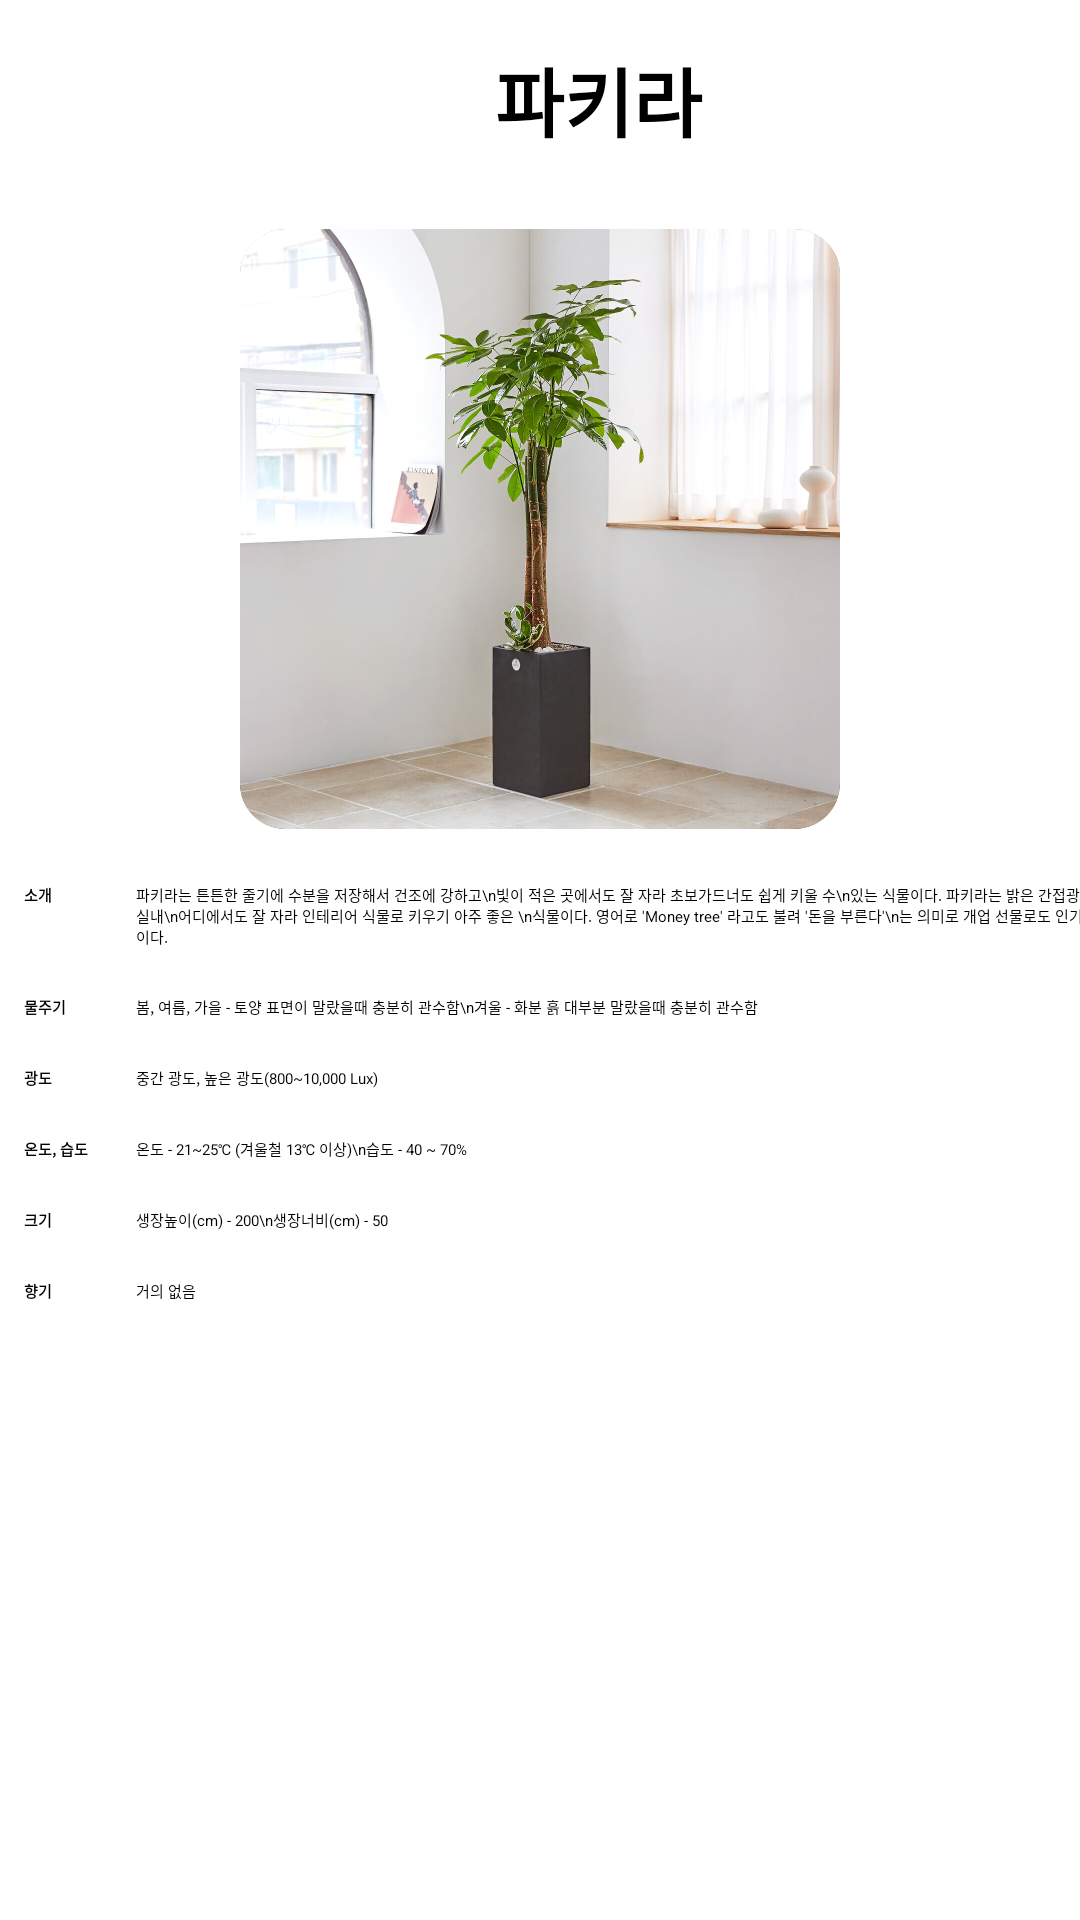

Write the Android layout XML for this screen, with the resource values it uses.
<!-- AndroidManifest.xml: application theme Theme.Plant -->
<!-- res/layout/fragment_recommend_plant6.xml -->
<?xml version="1.0" encoding="utf-8"?>
<LinearLayout xmlns:android="http://schemas.android.com/apk/res/android"
    xmlns:tools="http://schemas.android.com/tools"
    android:layout_width="match_parent"
    android:layout_height="match_parent"
    xmlns:app="http://schemas.android.com/apk/res-auto"
    android:orientation="vertical">

    

    <LinearLayout
        android:layout_width="match_parent"
        android:layout_height="wrap_content"
        android:orientation="vertical"
        android:gravity="center">

        <LinearLayout
            android:layout_width="match_parent"
            android:layout_height="wrap_content"
            android:orientation="horizontal"
            android:gravity="center_vertical"
            android:padding="5dp">

            <ImageView
                android:id="@+id/backBtn"
                android:layout_width="40dp"
                android:layout_height="40dp"
                android:background="@drawable/back"
                android:backgroundTint="#6DF8B7"/>

            <TextView
                android:layout_width="wrap_content"
                android:layout_height="wrap_content"
                android:layout_weight="1"
                android:text="파키라"
                android:layout_marginLeft="110dp"
                android:padding="10dp"
                android:textStyle="bold"
                android:textSize="25dp"/>
        </LinearLayout>

        <ImageView
            android:layout_width="200dp"
            android:layout_height="200dp"
            android:layout_marginTop="10dp"
            android:scaleType="fitCenter"
            android:src="@drawable/recommendplant6"
            android:layout_marginBottom="10dp"
            android:background="@drawable/comment_border"
            android:clipToOutline="true"/>

    </LinearLayout>


    <LinearLayout
        android:layout_width="match_parent"
        android:layout_height="wrap_content"
        android:orientation="vertical">

        <TableLayout
            android:layout_width="match_parent"
            android:layout_height="wrap_content"
            android:stretchColumns="1">

            <TableRow>
                <TextView
                    android:layout_width="wrap_content"
                    android:layout_height="wrap_content"
                    android:padding="8dp"
                    android:text="소개"
                    android:textStyle="bold"/>

                <TextView
                    android:layout_width="wrap_content"
                    android:layout_height="wrap_content"
                    android:padding="8dp"
                    android:text="파키라는 튼튼한 줄기에 수분을 저장해서 건조에 강하고\n빛이 적은 곳에서도 잘 자라 초보가드너도 쉽게 키울 수\n있는 식물이다. 파키라는 밝은 간접광을 좋아하여, 실내\n어디에서도 잘 자라 인테리어 식물로 키우기 아주 좋은 \n식물이다. 영어로 'Money tree' 라고도 불려 '돈을 부른다'\n는 의미로 개업 선물로도 인기가 많은 식물이다."/>
            </TableRow>

            <TableRow>
                <TextView
                    android:layout_width="wrap_content"
                    android:layout_height="wrap_content"
                    android:padding="8dp"
                    android:text="물주기"
                    android:textStyle="bold"/>

                <TextView
                    android:layout_width="wrap_content"
                    android:layout_height="wrap_content"
                    android:padding="8dp"
                    android:text="봄, 여름, 가을 - 토양 표면이 말랐을때 충분히 관수함\n겨울 - 화분 흙 대부분 말랐을때 충분히 관수함" />
            </TableRow>

            <TableRow>
                <TextView
                    android:layout_width="wrap_content"
                    android:layout_height="wrap_content"
                    android:padding="8dp"
                    android:text="광도"
                    android:textStyle="bold"/>

                <TextView
                    android:layout_width="wrap_content"
                    android:layout_height="wrap_content"
                    android:padding="8dp"
                    android:text="중간 광도, 높은 광도(800~10,000 Lux)" />
            </TableRow>

            <TableRow>
                <TextView
                    android:layout_width="wrap_content"
                    android:layout_height="wrap_content"
                    android:padding="8dp"
                    android:text="온도, 습도"
                    android:textStyle="bold"/>

                <TextView
                    android:layout_width="wrap_content"
                    android:layout_height="wrap_content"
                    android:padding="8dp"
                    android:text="온도 - 21~25℃ (겨울철 13℃ 이상)\n습도 - 40 ~ 70%" />
            </TableRow>

            <TableRow>
                <TextView
                    android:layout_width="wrap_content"
                    android:layout_height="wrap_content"
                    android:padding="8dp"
                    android:text="크기"
                    android:textStyle="bold"/>

                <TextView
                    android:layout_width="wrap_content"
                    android:layout_height="wrap_content"
                    android:padding="8dp"
                    android:text="생장높이(cm) - 200\n생장너비(cm) - 50" />
            </TableRow>

            <TableRow>
                <TextView
                    android:layout_width="wrap_content"
                    android:layout_height="wrap_content"
                    android:padding="8dp"
                    android:text="향기"
                    android:textStyle="bold"/>

                <TextView
                    android:layout_width="wrap_content"
                    android:layout_height="wrap_content"
                    android:padding="8dp"
                    android:text="거의 없음" />
            </TableRow>

        </TableLayout>


    </LinearLayout>


</LinearLayout>
<!-- resources referenced by this layout -->
<resources>
  <!-- drawable comment_border (drawable) -->
  <?xml version="1.0" encoding="utf-8"?>
  <layer-list xmlns:android="http://schemas.android.com/apk/res/android">
  
      
      <item>
          <shape android:shape="rectangle">
              <solid android:color="@android:color/transparent" /> 
              <stroke
                  android:width="1dp"
                  android:color="@color/black"/>
              <corners
                  android:radius="15dp"
                  />
          </shape>
      </item>
  
  </layer-list>
  <!-- drawable recommendplant6: jpg bitmap (drawable, 232654 bytes) -->
  <color name="black">#FF000000</color>
</resources>
